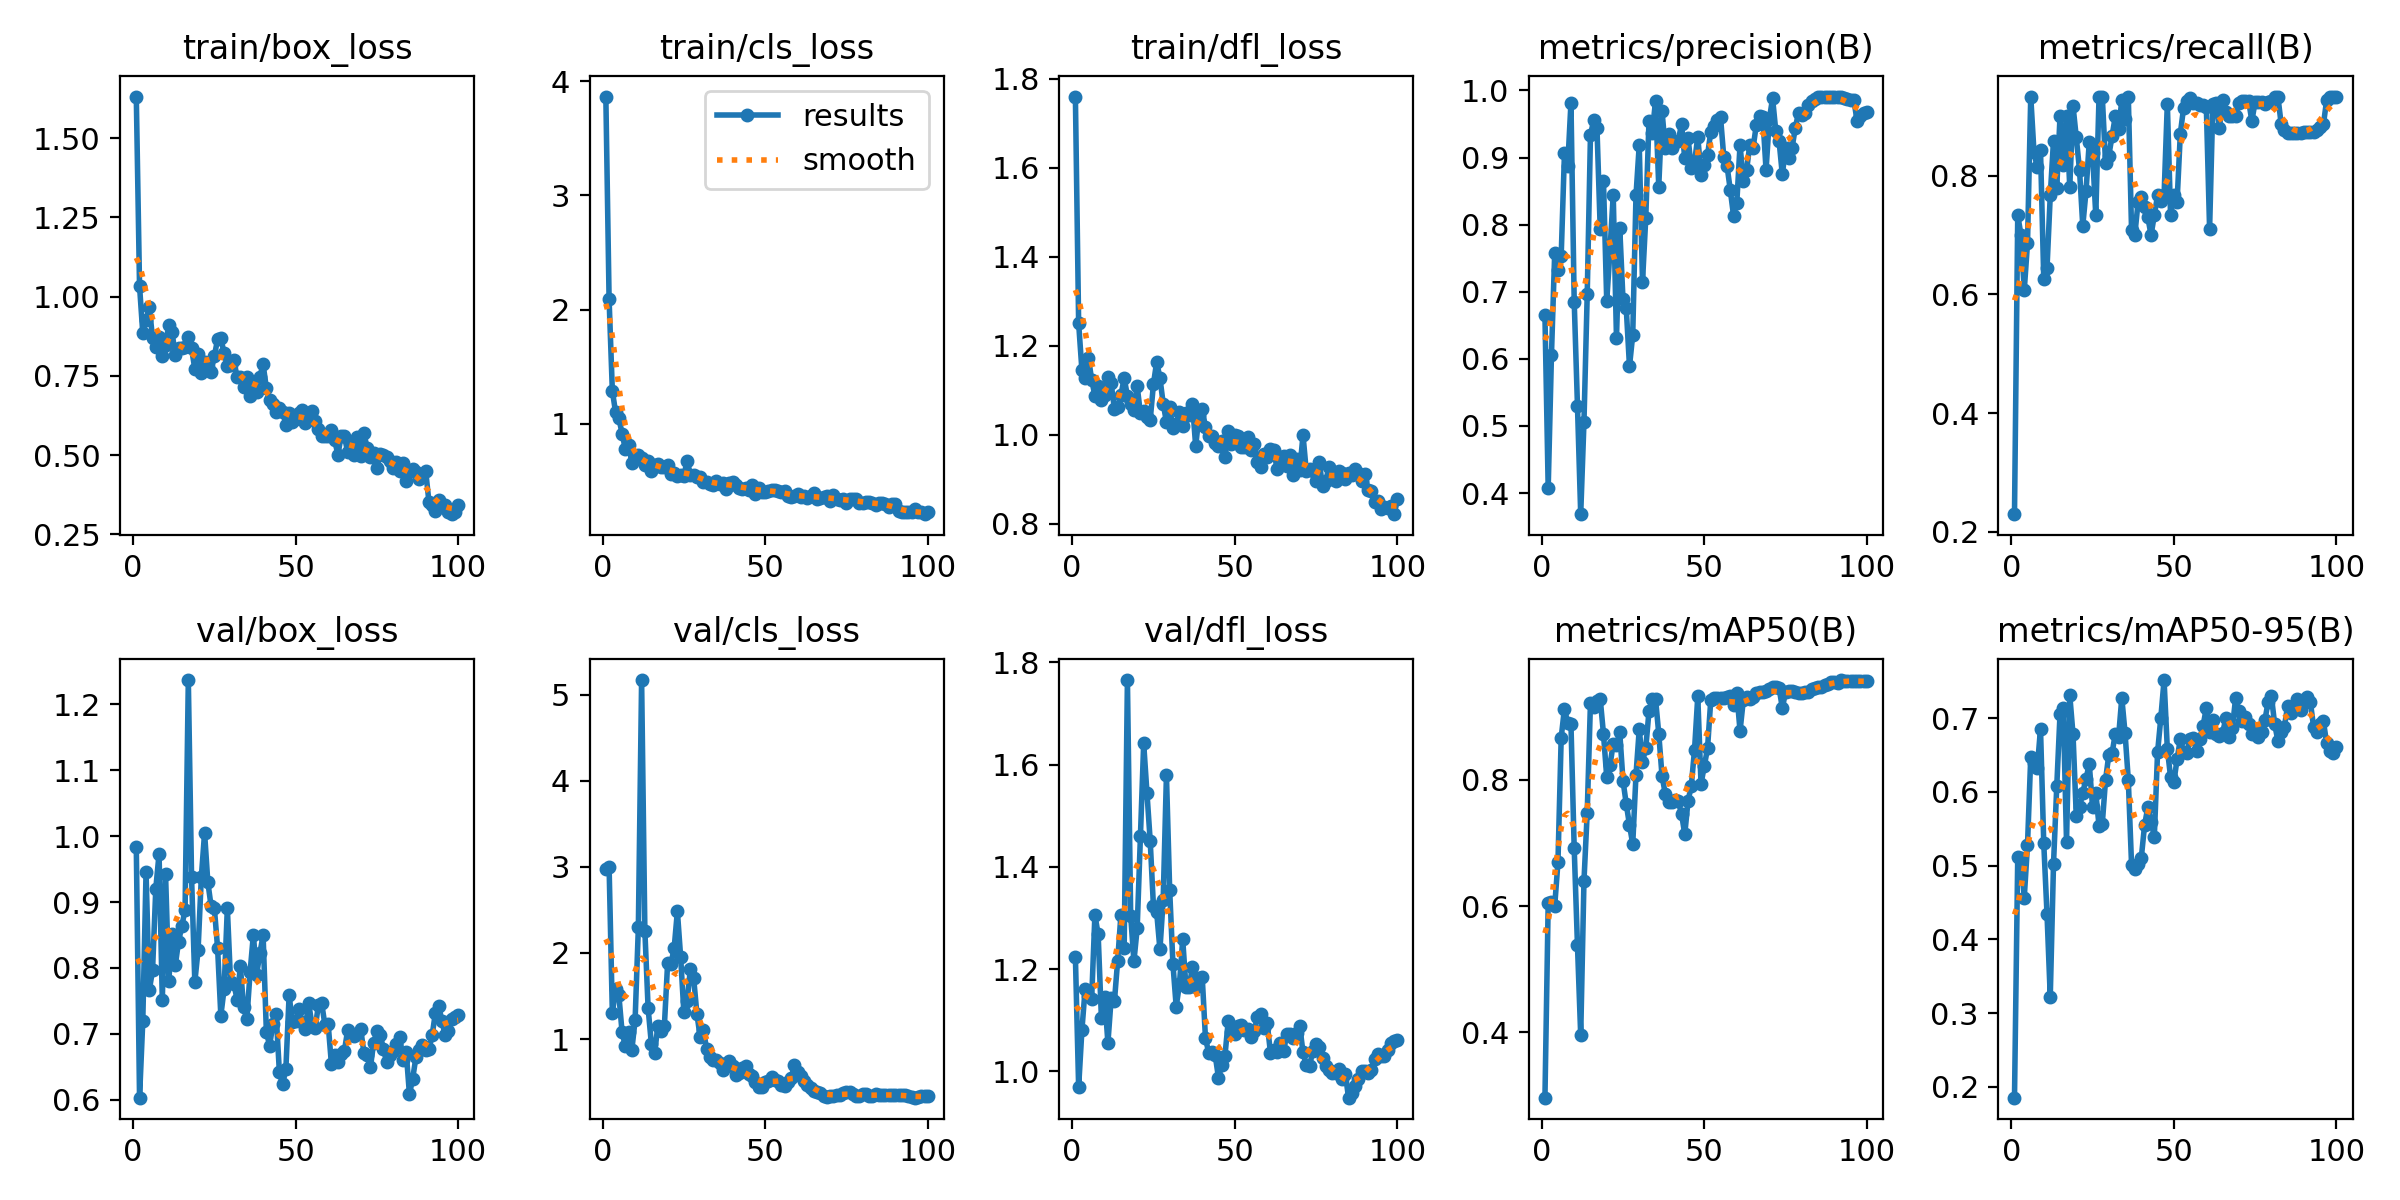

Source data for this figure (header and first rows):
epoch, time, train/box_loss, train/cls_loss, train/dfl_loss, metrics/precision(B), metrics/recall(B), metrics/mAP50(B), metrics/mAP50-95(B), val/box_loss, val/cls_loss, val/dfl_loss, lr/pg0, lr/pg1, lr/pg2
1, 11, 1.631, 3.864, 1.76, 0.665, 0.2296, 0.2967, 0.1852, 0.9836, 2.972, 1.225, 4.287e-05, 4.287e-05, 4.287e-05
2, 16.79, 1.033, 2.088, 1.251, 0.4074, 0.7333, 0.6044, 0.5117, 0.603, 3.003, 0.9694, 9.90397e-05, 9.90397e-05, 9.90397e-05
3, 22.89, 0.8842, 1.289, 1.146, 0.6053, 0.7, 0.6074, 0.5103, 0.7198, 1.303, 1.081, 0.0001541, 0.0001541, 0.0001541
4, 28.78, 0.9254, 1.1, 1.128, 0.7576, 0.607, 0.6002, 0.4564, 0.9451, 1.578, 1.162, 0.000208, 0.000208, 0.000208
5, 34.97, 0.9671, 1.05, 1.174, 0.7325, 0.6857, 0.6694, 0.5279, 0.7662, 1.511, 1.148, 0.0002608, 0.0002608, 0.0002608
6, 41.52, 0.8695, 0.9152, 1.125, 0.7539, 0.9333, 0.8673, 0.6474, 0.7963, 1.077, 1.141, 0.0003124, 0.0003124, 0.0003124
7, 47.71, 0.8417, 0.778, 1.088, 0.9061, 0.8391, 0.9132, 0.6388, 0.9203, 0.9155, 1.306, 0.0003629, 0.0003629, 0.0003629
8, 54.48, 0.8723, 0.8157, 1.111, 0.887, 0.8141, 0.89, 0.6318, 0.9732, 1.086, 1.268, 0.0004123, 0.0004123, 0.0004123
9, 61.08, 0.8143, 0.6583, 1.078, 0.9815, 0.843, 0.8888, 0.6855, 0.7519, 0.8746, 1.104, 0.0004605, 0.0004605, 0.0004605
10, 67.85, 0.8488, 0.7127, 1.091, 0.6854, 0.6259, 0.6915, 0.5302, 0.942, 1.221, 1.146, 0.0005077, 0.0005077, 0.0005077
11, 74.24, 0.9118, 0.725, 1.13, 0.5304, 0.6442, 0.5384, 0.4342, 0.7804, 2.297, 1.056, 0.0005536, 0.0005536, 0.0005536
12, 80.44, 0.8873, 0.6976, 1.116, 0.3685, 0.7667, 0.3955, 0.3221, 0.8516, 5.171, 1.143, 0.0005985, 0.0005985, 0.0005985
13, 86.87, 0.8151, 0.6401, 1.059, 0.5058, 0.8591, 0.6399, 0.5022, 0.8043, 2.258, 1.137, 0.0006422, 0.0006422, 0.0006422
14, 92.99, 0.8366, 0.6773, 1.064, 0.6959, 0.7798, 0.7484, 0.6076, 0.8399, 1.359, 1.217, 0.0006848, 0.0006848, 0.0006848
15, 99.76, 0.8379, 0.5895, 1.089, 0.9335, 0.9, 0.9227, 0.7052, 0.8635, 0.9434, 1.306, 0.0007263, 0.0007263, 0.0007263
16, 107, 0.8401, 0.6432, 1.128, 0.956, 0.8177, 0.9153, 0.713, 0.8883, 0.8366, 1.242, 0.0007666, 0.0007666, 0.0007666
17, 113.1, 0.8727, 0.6477, 1.088, 0.9443, 0.9, 0.9253, 0.5325, 1.237, 1.152, 1.766, 0.0008058, 0.0008058, 0.0008058
18, 119.4, 0.8365, 0.6194, 1.07, 0.7938, 0.7807, 0.9286, 0.731, 0.9374, 1.098, 1.305, 0.0008438, 0.0008438, 0.0008438
19, 126.2, 0.772, 0.6254, 1.056, 0.8652, 0.9177, 0.873, 0.6778, 0.7785, 1.152, 1.216, 0.0008808, 0.0008808, 0.0008808
20, 132.7, 0.8197, 0.6415, 1.109, 0.6862, 0.8644, 0.8047, 0.5674, 0.8271, 1.882, 1.28, 0.0009166, 0.0009166, 0.0009166
21, 139.9, 0.7579, 0.565, 1.049, 0.7612, 0.8095, 0.8231, 0.5792, 0.9377, 1.872, 1.46, 0.0009512, 0.0009512, 0.0009512
22, 147.3, 0.7928, 0.5703, 1.054, 0.8447, 0.7155, 0.8573, 0.5987, 1.005, 2.053, 1.642, 0.0009848, 0.0009848, 0.0009848
23, 154.3, 0.7765, 0.5397, 1.04, 0.6309, 0.7741, 0.8561, 0.6179, 0.9302, 2.484, 1.546, 0.001017, 0.001017, 0.001017
24, 161.4, 0.7638, 0.5538, 1.033, 0.7956, 0.8573, 0.8755, 0.6376, 0.8941, 1.956, 1.452, 0.001048, 0.001048, 0.001048
25, 169.2, 0.8115, 0.5459, 1.114, 0.6885, 0.8376, 0.799, 0.5798, 0.8913, 1.308, 1.323, 0.001079, 0.001079, 0.001079
26, 177, 0.8659, 0.6775, 1.164, 0.6757, 0.7333, 0.7623, 0.5983, 0.8304, 1.441, 1.311, 0.001075, 0.001075, 0.001075
27, 184, 0.8696, 0.5542, 1.128, 0.5889, 0.9333, 0.7287, 0.554, 0.7277, 1.815, 1.239, 0.001061, 0.001061, 0.001061
28, 191.3, 0.8214, 0.5509, 1.071, 0.6357, 0.9333, 0.6983, 0.5565, 0.7677, 1.709, 1.336, 0.001047, 0.001047, 0.001047
29, 199.5, 0.7823, 0.5306, 1.029, 0.8435, 0.8219, 0.8082, 0.6162, 0.8907, 1.296, 1.579, 0.001033, 0.001033, 0.001033
30, 209, 0.7854, 0.5342, 1.062, 0.9186, 0.8333, 0.8801, 0.6499, 0.7781, 1.023, 1.354, 0.001019, 0.001019, 0.001019
31, 219.4, 0.8001, 0.4943, 1.016, 0.7145, 0.8667, 0.8288, 0.6522, 0.776, 1.104, 1.21, 0.001005, 0.001005, 0.001005
32, 228.8, 0.7456, 0.4928, 1.025, 0.8095, 0.9, 0.8503, 0.6789, 0.752, 0.8822, 1.127, 0.0009904, 0.0009904, 0.0009904
33, 239.6, 0.7463, 0.4773, 1.052, 0.9549, 0.878, 0.909, 0.6741, 0.8025, 0.7897, 1.17, 0.0009763, 0.0009763, 0.0009763
34, 251.1, 0.7162, 0.4628, 1.02, 0.937, 0.9267, 0.929, 0.7275, 0.7401, 0.7557, 1.258, 0.0009621, 0.0009621, 0.0009621
35, 260.7, 0.7466, 0.5024, 1.049, 0.984, 0.8958, 0.929, 0.6798, 0.7225, 0.754, 1.166, 0.000948, 0.000948, 0.000948
36, 270.9, 0.6857, 0.4696, 1.044, 0.8568, 0.9333, 0.8736, 0.6159, 0.7939, 0.7179, 1.165, 0.0009339, 0.0009339, 0.0009339
37, 280.3, 0.7201, 0.4822, 1.07, 0.9698, 0.7084, 0.8068, 0.5012, 0.8502, 0.6442, 1.205, 0.0009197, 0.0009197, 0.0009197
38, 290.2, 0.7004, 0.4274, 0.9742, 0.914, 0.7, 0.7781, 0.4956, 0.79, 0.6869, 1.164, 0.0009056, 0.0009056, 0.0009056
39, 300.4, 0.7475, 0.4859, 1.044, 0.935, 0.7552, 0.7644, 0.5017, 0.8219, 0.7455, 1.182, 0.0008914, 0.0008914, 0.0008914
40, 309.6, 0.7866, 0.4884, 1.058, 0.9142, 0.7649, 0.7646, 0.5107, 0.8495, 0.6898, 1.185, 0.0008773, 0.0008773, 0.0008773
41, 319.6, 0.7112, 0.4653, 1.017, 0.9226, 0.7479, 0.769, 0.5546, 0.7035, 0.5869, 1.065, 0.0008631, 0.0008631, 0.0008631
42, 330.5, 0.6725, 0.4375, 0.998, 0.9248, 0.7299, 0.7664, 0.579, 0.6816, 0.6087, 1.036, 0.000849, 0.000849, 0.000849
43, 341.1, 0.6611, 0.4333, 0.9977, 0.95, 0.7, 0.7466, 0.5594, 0.7149, 0.6601, 1.038, 0.0008348, 0.0008348, 0.0008348
44, 353.6, 0.6368, 0.4372, 0.982, 0.8988, 0.7333, 0.7141, 0.5391, 0.7304, 0.6834, 1.031, 0.0008207, 0.0008207, 0.0008207
45, 363.7, 0.6501, 0.4228, 0.9744, 0.9297, 0.7667, 0.7667, 0.6535, 0.6421, 0.5931, 0.9877, 0.0008065, 0.0008065, 0.0008065
46, 375.3, 0.6365, 0.4668, 0.9872, 0.8847, 0.7575, 0.7904, 0.7004, 0.6231, 0.5726, 1.012, 0.0007924, 0.0007924, 0.0007924
47, 387.2, 0.5958, 0.3865, 0.9503, 0.8927, 0.7667, 0.8478, 0.7516, 0.6467, 0.4963, 1.031, 0.0007782, 0.0007782, 0.0007782
48, 400.8, 0.6334, 0.4388, 1.009, 0.9311, 0.9216, 0.9323, 0.6584, 0.7587, 0.4413, 1.099, 0.0007641, 0.0007641, 0.0007641
49, 411.6, 0.6043, 0.4022, 0.9798, 0.8742, 0.7333, 0.7934, 0.6201, 0.7177, 0.4482, 1.077, 0.0007499, 0.0007499, 0.0007499
50, 422.1, 0.6124, 0.4061, 0.9992, 0.8894, 0.7667, 0.8222, 0.6132, 0.719, 0.4964, 1.072, 0.0007358, 0.0007358, 0.0007358
51, 431.7, 0.6343, 0.4144, 0.9984, 0.9036, 0.7563, 0.85, 0.6442, 0.7382, 0.5171, 1.089, 0.0007216, 0.0007216, 0.0007216
52, 441.4, 0.6412, 0.4201, 0.9731, 0.9385, 0.871, 0.9269, 0.6717, 0.7175, 0.5646, 1.09, 0.0007075, 0.0007075, 0.0007075
53, 450.1, 0.6008, 0.417, 0.9736, 0.9471, 0.9142, 0.9296, 0.6538, 0.7078, 0.5221, 1.081, 0.0006934, 0.0006934, 0.0006934
54, 458, 0.6261, 0.4139, 0.9951, 0.9554, 0.9254, 0.9296, 0.6532, 0.7474, 0.512, 1.083, 0.0006792, 0.0006792, 0.0006792
55, 465.9, 0.6387, 0.4054, 0.9666, 0.96, 0.9303, 0.9296, 0.6717, 0.714, 0.468, 1.067, 0.0006651, 0.0006651, 0.0006651
56, 475, 0.6076, 0.4097, 0.9791, 0.9007, 0.9223, 0.9301, 0.6725, 0.7091, 0.4497, 1.08, 0.0006509, 0.0006509, 0.0006509
57, 483.3, 0.581, 0.3687, 0.9402, 0.8877, 0.9228, 0.9315, 0.656, 0.743, 0.4967, 1.106, 0.0006368, 0.0006368, 0.0006368
58, 492.4, 0.5602, 0.3623, 0.9288, 0.8515, 0.9189, 0.9326, 0.6713, 0.747, 0.5447, 1.113, 0.0006226, 0.0006226, 0.0006226
59, 503, 0.56, 0.3708, 0.9569, 0.8133, 0.9192, 0.9182, 0.6896, 0.7135, 0.6964, 1.085, 0.0006085, 0.0006085, 0.0006085
60, 511.3, 0.5594, 0.3875, 0.9494, 0.8329, 0.9152, 0.938, 0.7139, 0.7152, 0.619, 1.094, 0.0005943, 0.0005943, 0.0005943
... 40 more rows
